Run: headless pygame with SDL's dummy video driver; simulated clock (each Clock.tick advances the game by its frame time, no real sleeping); random seed 0; keys injected as events and as key.get_pressed() state; no mouse input.
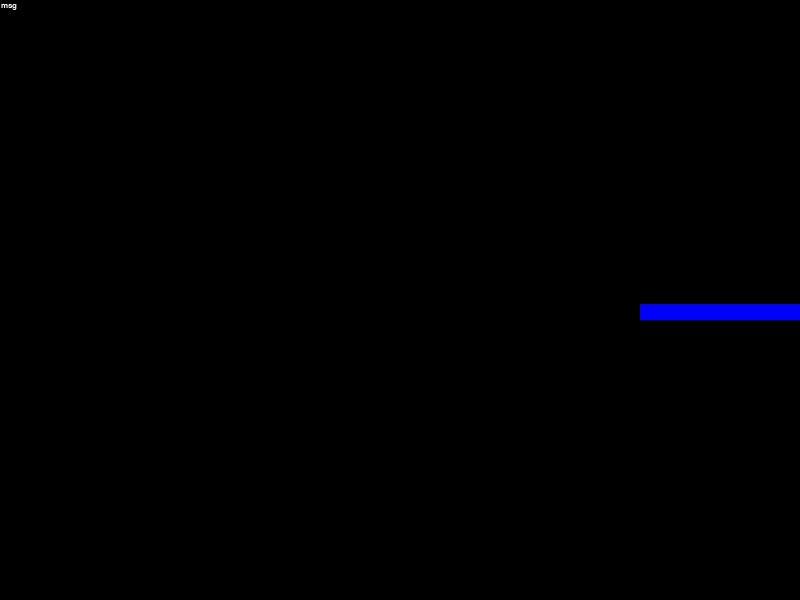
Frame 1 of 4 · flips 1–60 · no input
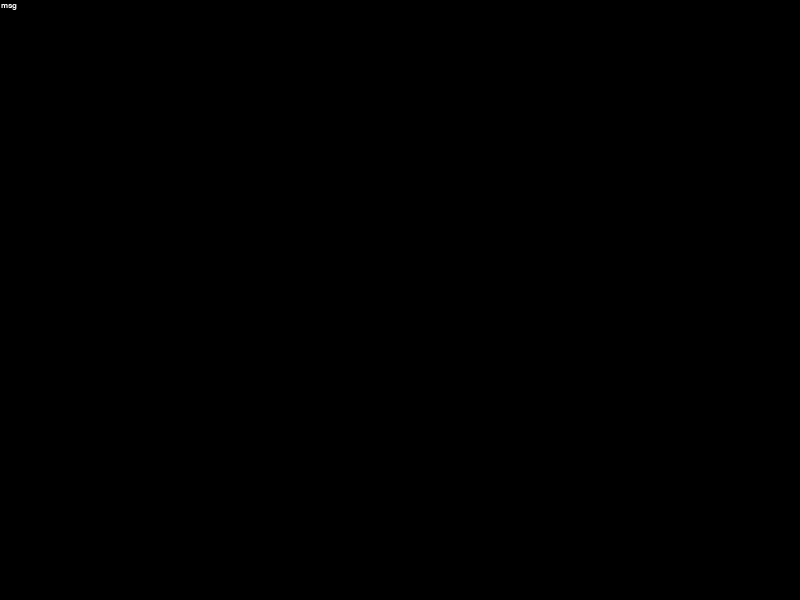
Frame 2 of 4 · flips 61–180 · tapped SPACE, RETURN · held RIGHT (→), D
Frame 3 of 4 · flips 181–300 · held DOWN (↓), S · screen unchanged from frame 2, image omitted
Frame 4 of 4 · flips 301–420 · held LEFT (←), A, UP (↑), W · screen unchanged from frame 3, image omitted

The pygame program that drew these frames:

#!/usr/bin/env python2

import pygame as p
import sys

size = w, h = 800, 600
black = 0, 0, 0
white = 255,255,255
blue = 0,0,255

class scene:
    def __init__(self, scr, w, h, u):
        self.w = w / u
        self.h = h / u
        self.u = u
        self.scr = scr

    def drawbk(self):
        for  i in range(self.w+1):
            p.draw.line(scr, white, (i*self.u, 0), (i*self.u, self.h*self.u))
        for j in range(self.h+1):
            p.draw.line(scr, white, (0, j*self.u), (self.w*self.u, j*self.u))

    def drawblk(self, x,y):
        if x < 0 or x > self.w:
            pass
        if y < 0 or y > self.h:
            pass
        p.draw.rect(self.scr, blue, (self.u *x, self.u*y,  self.u, self.u))


UP = 1
DOWN = 2
LEFT = 3
RIGHT = 4

class snake:
    def __init__(self, sc, x,y):
        self.sc = sc
        self.blocks = [(x,y)]
        self.nblocks = 1
        self.dir = RIGHT
        self.speed = 1  # blk/s

    def add(self, x, y):
        self.blocks.insert(0, (x,y))
        self.nblocks = self.nblocks + 1
        
    def turn(self, d):
        ##  retriction on turn direction
        if self.dir in [UP, DOWN] and d in [LEFT, RIGHT]:
            self.dir = d
        if self.dir in [LEFT,RIGHT] and d in [UP,DOWN]:
            self.dir = d

    def draw(self):
        for b in self.blocks:
            self.sc.drawblk(*b)

    def move(self):
        #for  i in reversed(range(1, self.nblocks)):
        #    self.blocks[i] = self.blocks[i-1]
        x,y = self.blocks[0]
        if self.dir == UP:
            y = y - 1
        elif self.dir == DOWN:
            y = y + 1
        elif self.dir == LEFT:
            x = x -1
        elif self.dir == RIGHT:
            x = x + 1
        self.blocks.pop()
        self.blocks.insert(0, (x,y))
                    

p.init()

clock = p.time.Clock()
scr = p.display.set_mode(size, p.HWSURFACE|p.DOUBLEBUF)
font = p.font.SysFont('Tahoma,Sans', 12)


def text(s, x, y):
    s = font.render(s, True, white)
    scr.blit(s, (x,y))


s = scene(scr, w, h, 16)
sk = snake(s, 0, 0)
sk.speed = 10
for i in range(20):
    sk.add(0, i)

while True:
    for evt in p.event.get():
        if evt.type == p.QUIT:     
            p.quit()
            sys.exit()
        elif evt.type == p.KEYDOWN:
            scancode = evt.dict['scancode']
            key = evt.key
            if key == p.K_UP:
                sk.turn(UP)
            elif key == p.K_LEFT:
                sk.turn(LEFT)
            elif key == p.K_RIGHT:
                sk.turn(RIGHT)
            elif key == p.K_DOWN:
                sk.turn(DOWN)
        else:   
            print(evt)
    scr.fill(black)
    #s.drawbk()
    sk.move()
    sk.draw()
    text('msg', 1, 1)
    
    p.display.flip()
    clock.tick(1)

            
        
